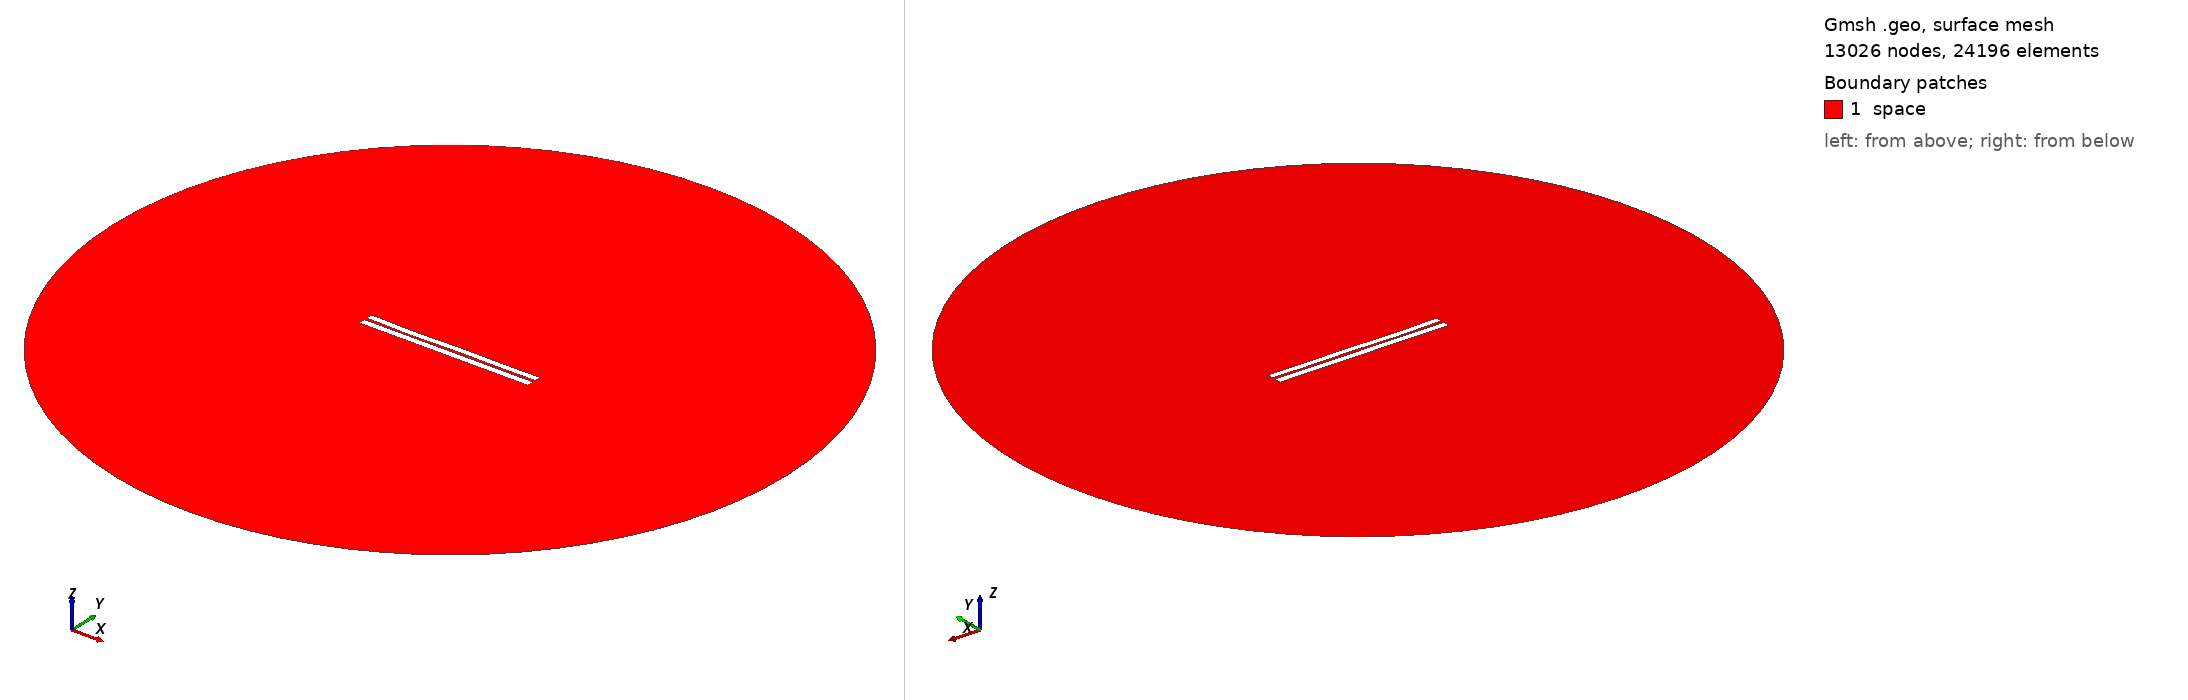

Gmsh geometry script, surface-meshed: 13026 nodes, 24196 surface elements. Boundary patches (legend numbers): 1 space. Left view from above one corner, right view from below the opposite corner. Legend entries are the model's physical surfaces. The drawing asked Gmsh for element sizes between 1% and 20% of the model's largest extent; the script's own settings can give other sizes.

=== 21.geo (drawn) ===
//---------------------------------------
// Geometry kernel
//---------------------------------------

SetFactory("OpenCASCADE");



//---------------------------------------
// Parameters of the geometry
//---------------------------------------

// Overetch of the upper plate
overetch = 0.1111111111111111;

// Distance between the plates
distance = 1.5;

// Discretization over the x axis (for the deformation)
nx = 50; 

// Length of the plate
L = 100 - overetch; 

// Number of modes
n = 4; 

// 1st mode coefficient
coeff(1) = -0.15;
beta(1) = 0.596864 * 3.1415926535 / L;

// 2nd mode coefficient
coeff(2) = -0.15;
beta(2) = 1.49418 * 3.1415926535 / L;

// 3rd mode coefficient
coeff(3) = -0.15;
beta(3) = 2.50025 * 3.1415926535 / L;

// 4th mode coefficient
coeff(4) = -0.15;
beta(4) = 3.49999 * 3.1415926535 / L;



//---------------------------------------
// Upper plate (deformed rectangle)
//---------------------------------------

// Coordiantes of the upper plate
xmin = -50;
xmax = 50 - overetch;

// Height of the upper plate
yheight = 4 - 2 * overetch;

// Indexes of the points
UpperID[] = {};
LowerID[] = {};
LeftID[] = {};
RightID[] = {};

// Point index
p = 1;

// Horizontal edges
For i In {1:nx}
    x = xmin + (i-1)*(xmax - xmin)/(nx-1);

    y_bottom = distance / 2 + overetch;
    For j In {1:n}
        C = (Cosh(beta(j)*L) + Cos(beta(j)*L)) / (Sinh(beta(j)*L) + Sin(beta(j)*L));
        y_bottom  = y_bottom + coeff(j) * (Cosh(beta(j)*(x+50)) - Cos(beta(j)*(x+50)) - C * (Sinh(beta(j)*(x+50)) - Sin(beta(j)*(x+50))));
    EndFor

    y_top = y_bottom + yheight;

    Point(p) = {x, y_top, 0, 1.0};
    UpperID[i] = p;
    p = p + 1;

    Point(p) = {x, y_bottom, 0, 1.0};
    LowerID[i] = p;
    p = p + 1;
EndFor

// Create point lists
UpperPts[] = {}; LowerPts[] = {};
For i In {1:nx}
  UpperPts[] += {UpperID[i]};
  LowerPts[] += {LowerID[i]};
EndFor

// Build splines
Spline(1) = {UpperPts[]};
Spline(2) = {LowerPts[]};
Line(3) = {LowerPts[nx-1], UpperPts[nx-1]};
Line(4) = {LowerPts[0], UpperPts[0]};

// Build the plane surface
Curve Loop(1) = {2, 3, -1, -4};
Plane Surface(1) = {1};



//---------------------------------------
// Lower plate (rectangle)
//---------------------------------------

// Vertices
Point(1001) = {-50, -1, 0, 1.0};
Point(1002) = { 50, -1, 0, 1.0};
Point(1003) = { 50,  -5, 0, 1.0};
Point(1004) = {-50,  -5, 0, 1.0};

// Edges
Line(5) = {1001, 1002};
Line(6) = {1002, 1003};
Line(7) = {1003, 1004};
Line(8) = {1004, 1001};

// Plane surface
Line Loop(2) = {5, 6, 7, 8};
Plane Surface(2) = {2}; 



//---------------------------------------
// Outer (fictious) boundary
//---------------------------------------

// Points
Point(1005) = {0, 0, 0};       // Center
Point(1006) = {200, 0, 0};     // Start point
Point(1007) = {0, 200, 0};     // 90 degrees
Point(1008) = {-200, 0, 0};    // 180 degrees
Point(1009) = {0, -200, 0};    // 270 degrees

// Circle arcs (each needs start, center, end)
Circle(9) = {1006, 1005, 1007};
Circle(10) = {1007, 1005, 1008};
Circle(11) = {1008, 1005, 1009};
Circle(12) = {1009, 1005, 1006};

// Plane surface for the entire domain
Curve Loop(3) = {9, 10, 11, 12};
Surface(3) = {3};

// Subtract the plates from the whole domain to obtain the actual domain where we want to solve the equations
BooleanDifference{ Surface{3}; Delete; }{ Surface{1}; Surface{2}; Delete; }




//---------------------------------------
// Transfinite Lines/Curves
//---------------------------------------

// Set the number of points on the boundaries
r = 12;
d = 0.15;

// Plates
Transfinite Curve {1} = 50*r/4 Using Progression 1;
Transfinite Line {2} = 50*r Using Progression 1;
Transfinite Curve {3, 4} = 2*r Using Progression 1+d;
Transfinite Line {5} = 50*r Using Progression 1;
Transfinite Line {7} = 50*r/4 Using Progression 1;
Transfinite Line {6} = 2*r Using Progression 1+d;
Transfinite Line {8} = 2*r Using Progression 1-d;

// Outer boundary
Transfinite Line {9, 10, 11, 12} = 20 Using Progression 1;



//---------------------------------------
// Physical groups
//---------------------------------------                

// Physical curves (boundaries)
Physical Line("force_segment", 10) = {2};
Physical Line("upper_plate", 11) = {1, 3, 4};
Physical Line("lower_plate", 12) = {5, 6, 7, 8};
Physical Line("boundary", 20) = {9, 10, 11, 12};

// Physical Surfaces
Physical Surface("space", 30) = {3};



//---------------------------------------
// 6. Generate the Mesh
//---------------------------------------

// 2D mesh generation
Mesh 2;
